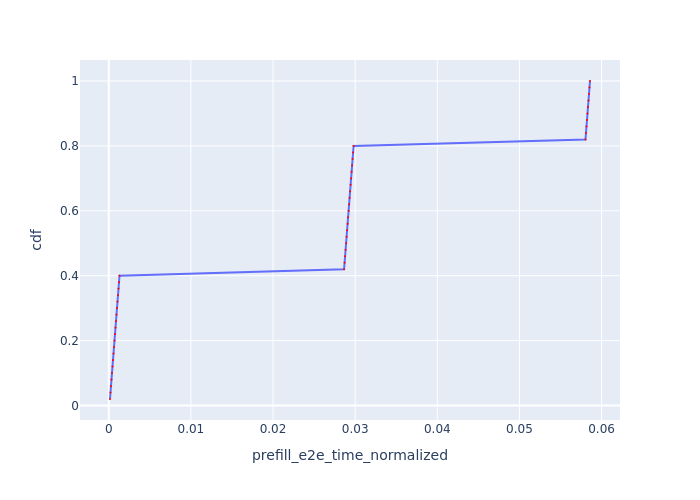

The table this chart was drawn from, first rows:
Request Id, prefill_e2e_time_normalized, cdf
0_0, 0.0001515, 0.02
0_1, 0.0002124, 0.04
0_2, 0.0002732, 0.06
0_3, 0.0003341, 0.08
0_4, 0.000395, 0.1
0_5, 0.0004559, 0.12
0_6, 0.0005167, 0.14
0_7, 0.0005777, 0.16
0_8, 0.0006385, 0.18
0_9, 0.0006995, 0.2
0_10, 0.0007606, 0.22
0_11, 0.0008215, 0.24
0_12, 0.0008825, 0.26
0_13, 0.0009433, 0.28
0_14, 0.001004, 0.3
0_15, 0.001065, 0.32
0_16, 0.001126, 0.34
0_17, 0.001187, 0.36
0_18, 0.001248, 0.38
0_19, 0.001309, 0.4
0_20, 0.02865, 0.42
0_21, 0.02871, 0.44
0_22, 0.02877, 0.46
0_23, 0.02884, 0.48
0_24, 0.0289, 0.5
0_25, 0.02896, 0.52
0_26, 0.02902, 0.54
0_27, 0.02908, 0.56
0_28, 0.02914, 0.58
0_29, 0.0292, 0.6
0_30, 0.02926, 0.62
0_31, 0.02932, 0.64
0_32, 0.02938, 0.66
0_33, 0.02944, 0.68
0_34, 0.02951, 0.7
0_35, 0.02957, 0.72
0_36, 0.02963, 0.74
0_37, 0.02969, 0.76
0_38, 0.02975, 0.78
0_39, 0.02981, 0.8
0_40, 0.05804, 0.82
0_41, 0.0581, 0.84
0_42, 0.05816, 0.86
0_43, 0.05822, 0.88
0_44, 0.05829, 0.9
0_45, 0.05835, 0.92
0_46, 0.05841, 0.94
0_47, 0.05847, 0.96
0_48, 0.05853, 0.98
0_49, 0.05859, 1.0
